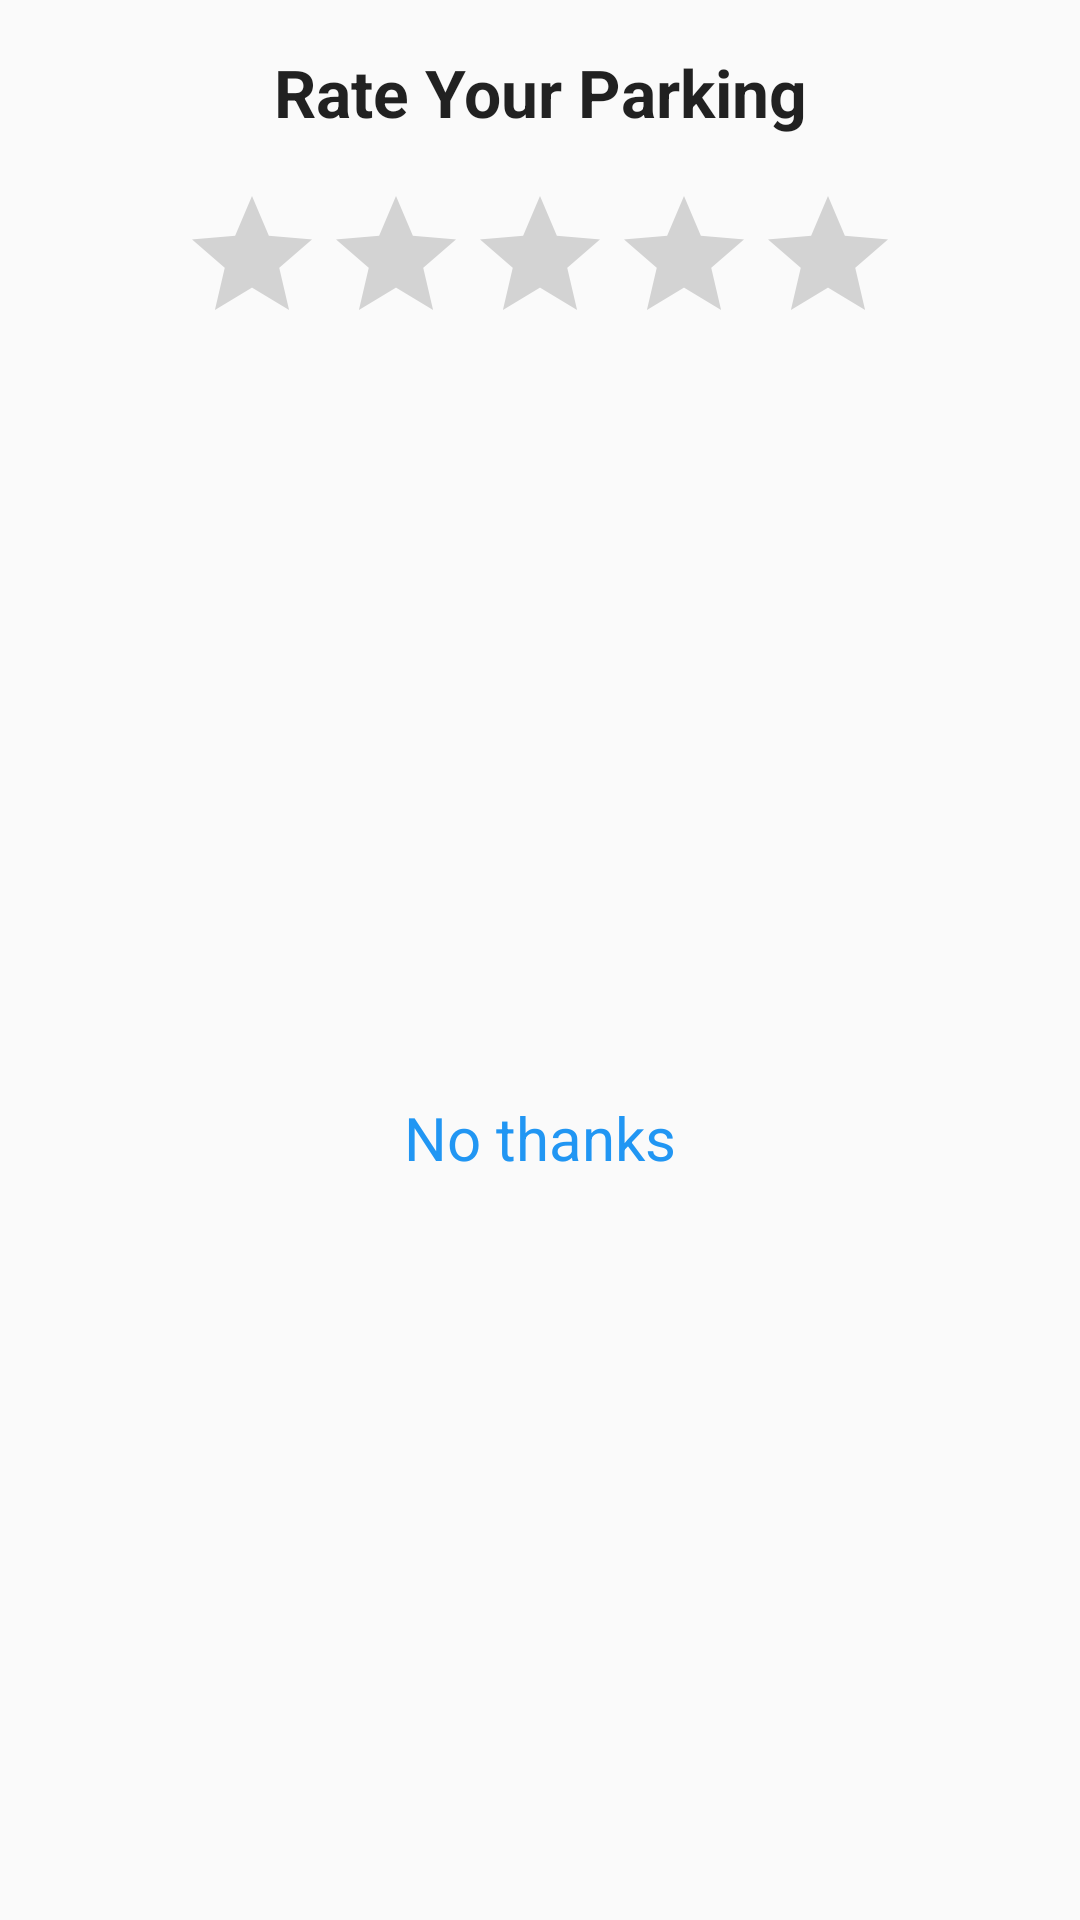

The Android layout XML behind this screen, and the referenced resources:
<!-- AndroidManifest.xml: application theme AppTheme -->
<!-- res/layout/rating_dailog.xml -->
<?xml version="1.0" encoding="utf-8"?>
<androidx.constraintlayout.widget.ConstraintLayout xmlns:android="http://schemas.android.com/apk/res/android"
    android:layout_width="350dp"
    android:layout_height="match_parent"
    android:background="@drawable/layout"
    xmlns:app="http://schemas.android.com/apk/res-auto">


    <TextView
        android:id="@+id/textView"
        style="@style/TextAppearance.AppCompat.Large"
        android:layout_width="wrap_content"
        android:layout_height="wrap_content"
        android:layout_marginStart="16dp"
        android:layout_marginTop="16dp"
        android:layout_marginEnd="16dp"
        android:text="Rate Your Parking"
        android:textStyle="bold"
        app:layout_constraintEnd_toEndOf="parent"
        app:layout_constraintStart_toStartOf="parent"
        app:layout_constraintTop_toTopOf="parent" />

    <RatingBar

        android:id="@+id/ratingBar"
        android:layout_width="wrap_content"
        android:layout_height="wrap_content"
        android:layout_marginStart="8dp"
        android:layout_marginTop="16dp"
        android:layout_marginEnd="8dp"
        android:numStars="5"
        android:saveEnabled="true"
        android:stepSize="1"
        app:layout_constraintEnd_toEndOf="parent"
        app:layout_constraintStart_toStartOf="parent"
        app:layout_constraintTop_toBottomOf="@+id/textView" />

    <TextView
        android:id="@+id/Nothank_btn"
        android:layout_width="wrap_content"
        android:layout_height="wrap_content"
        android:layout_marginTop="16dp"
        android:layout_marginBottom="16dp"
        android:text="No thanks"
        android:textColor="#2196F3"
        android:padding="10dp"
        android:textSize="20sp"
        app:layout_constraintBottom_toBottomOf="parent"
        app:layout_constraintEnd_toEndOf="parent"
        app:layout_constraintStart_toStartOf="parent"
        app:layout_constraintTop_toBottomOf="@+id/ratingBar" />

</androidx.constraintlayout.widget.ConstraintLayout>
<!-- resources referenced by this layout -->
<resources>
  <style name="AppTheme" parent="Theme.AppCompat.Light.NoActionBar">
          
          <item name="colorPrimary">@color/colorPrimary</item>
          <item name="colorPrimaryDark">@color/colorPrimaryDark</item>
          <item name="colorAccent">@color/colorAccent</item>
      </style>
  <color name="colorPrimary">#008577</color>
  <color name="colorPrimaryDark">#00574B</color>
  <color name="colorAccent">#2A497A</color>
</resources>
